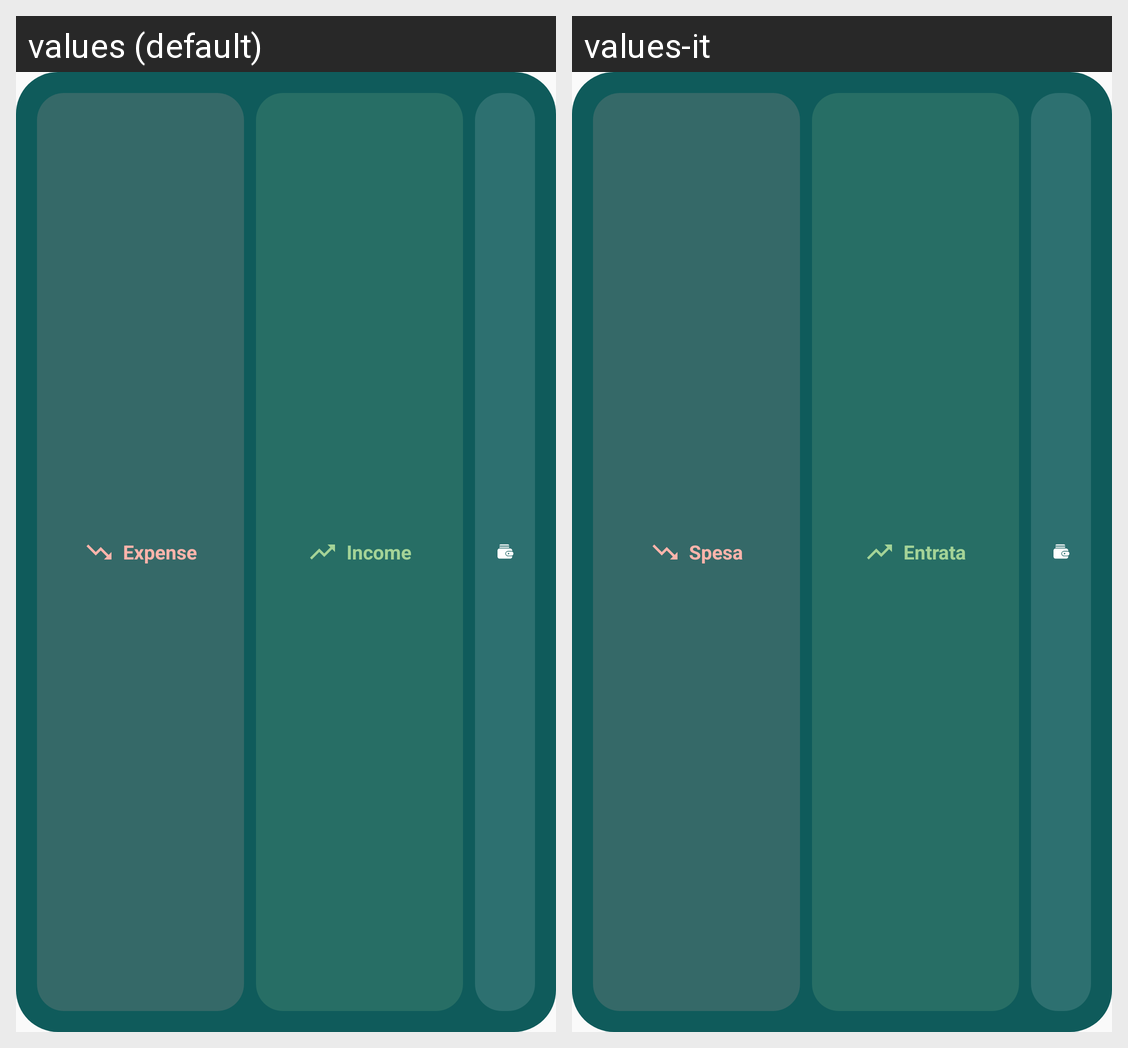

Translations of the strings shown on this Android screen, per locale in the grid:
Android screen res/layout/quick_bar_widget_preview.xml rendered under 2 locales, left to right: values (default), values-it. Device: Nexus 5 (rendered at 1080×1920; each locale shown at half size, 540×960, under a caption strip naming it); theme Theme.Saldo.
Strings drawn on this screen, with the default value and each locale's value (text and hints the layout hard-codes, and strings that could not be matched under every locale, appear in the picture but are not listed):

widget_quick_add_expense
  values: Expense
  values-it: Spesa

widget_quick_add_income
  values: Income
  values-it: Entrata
